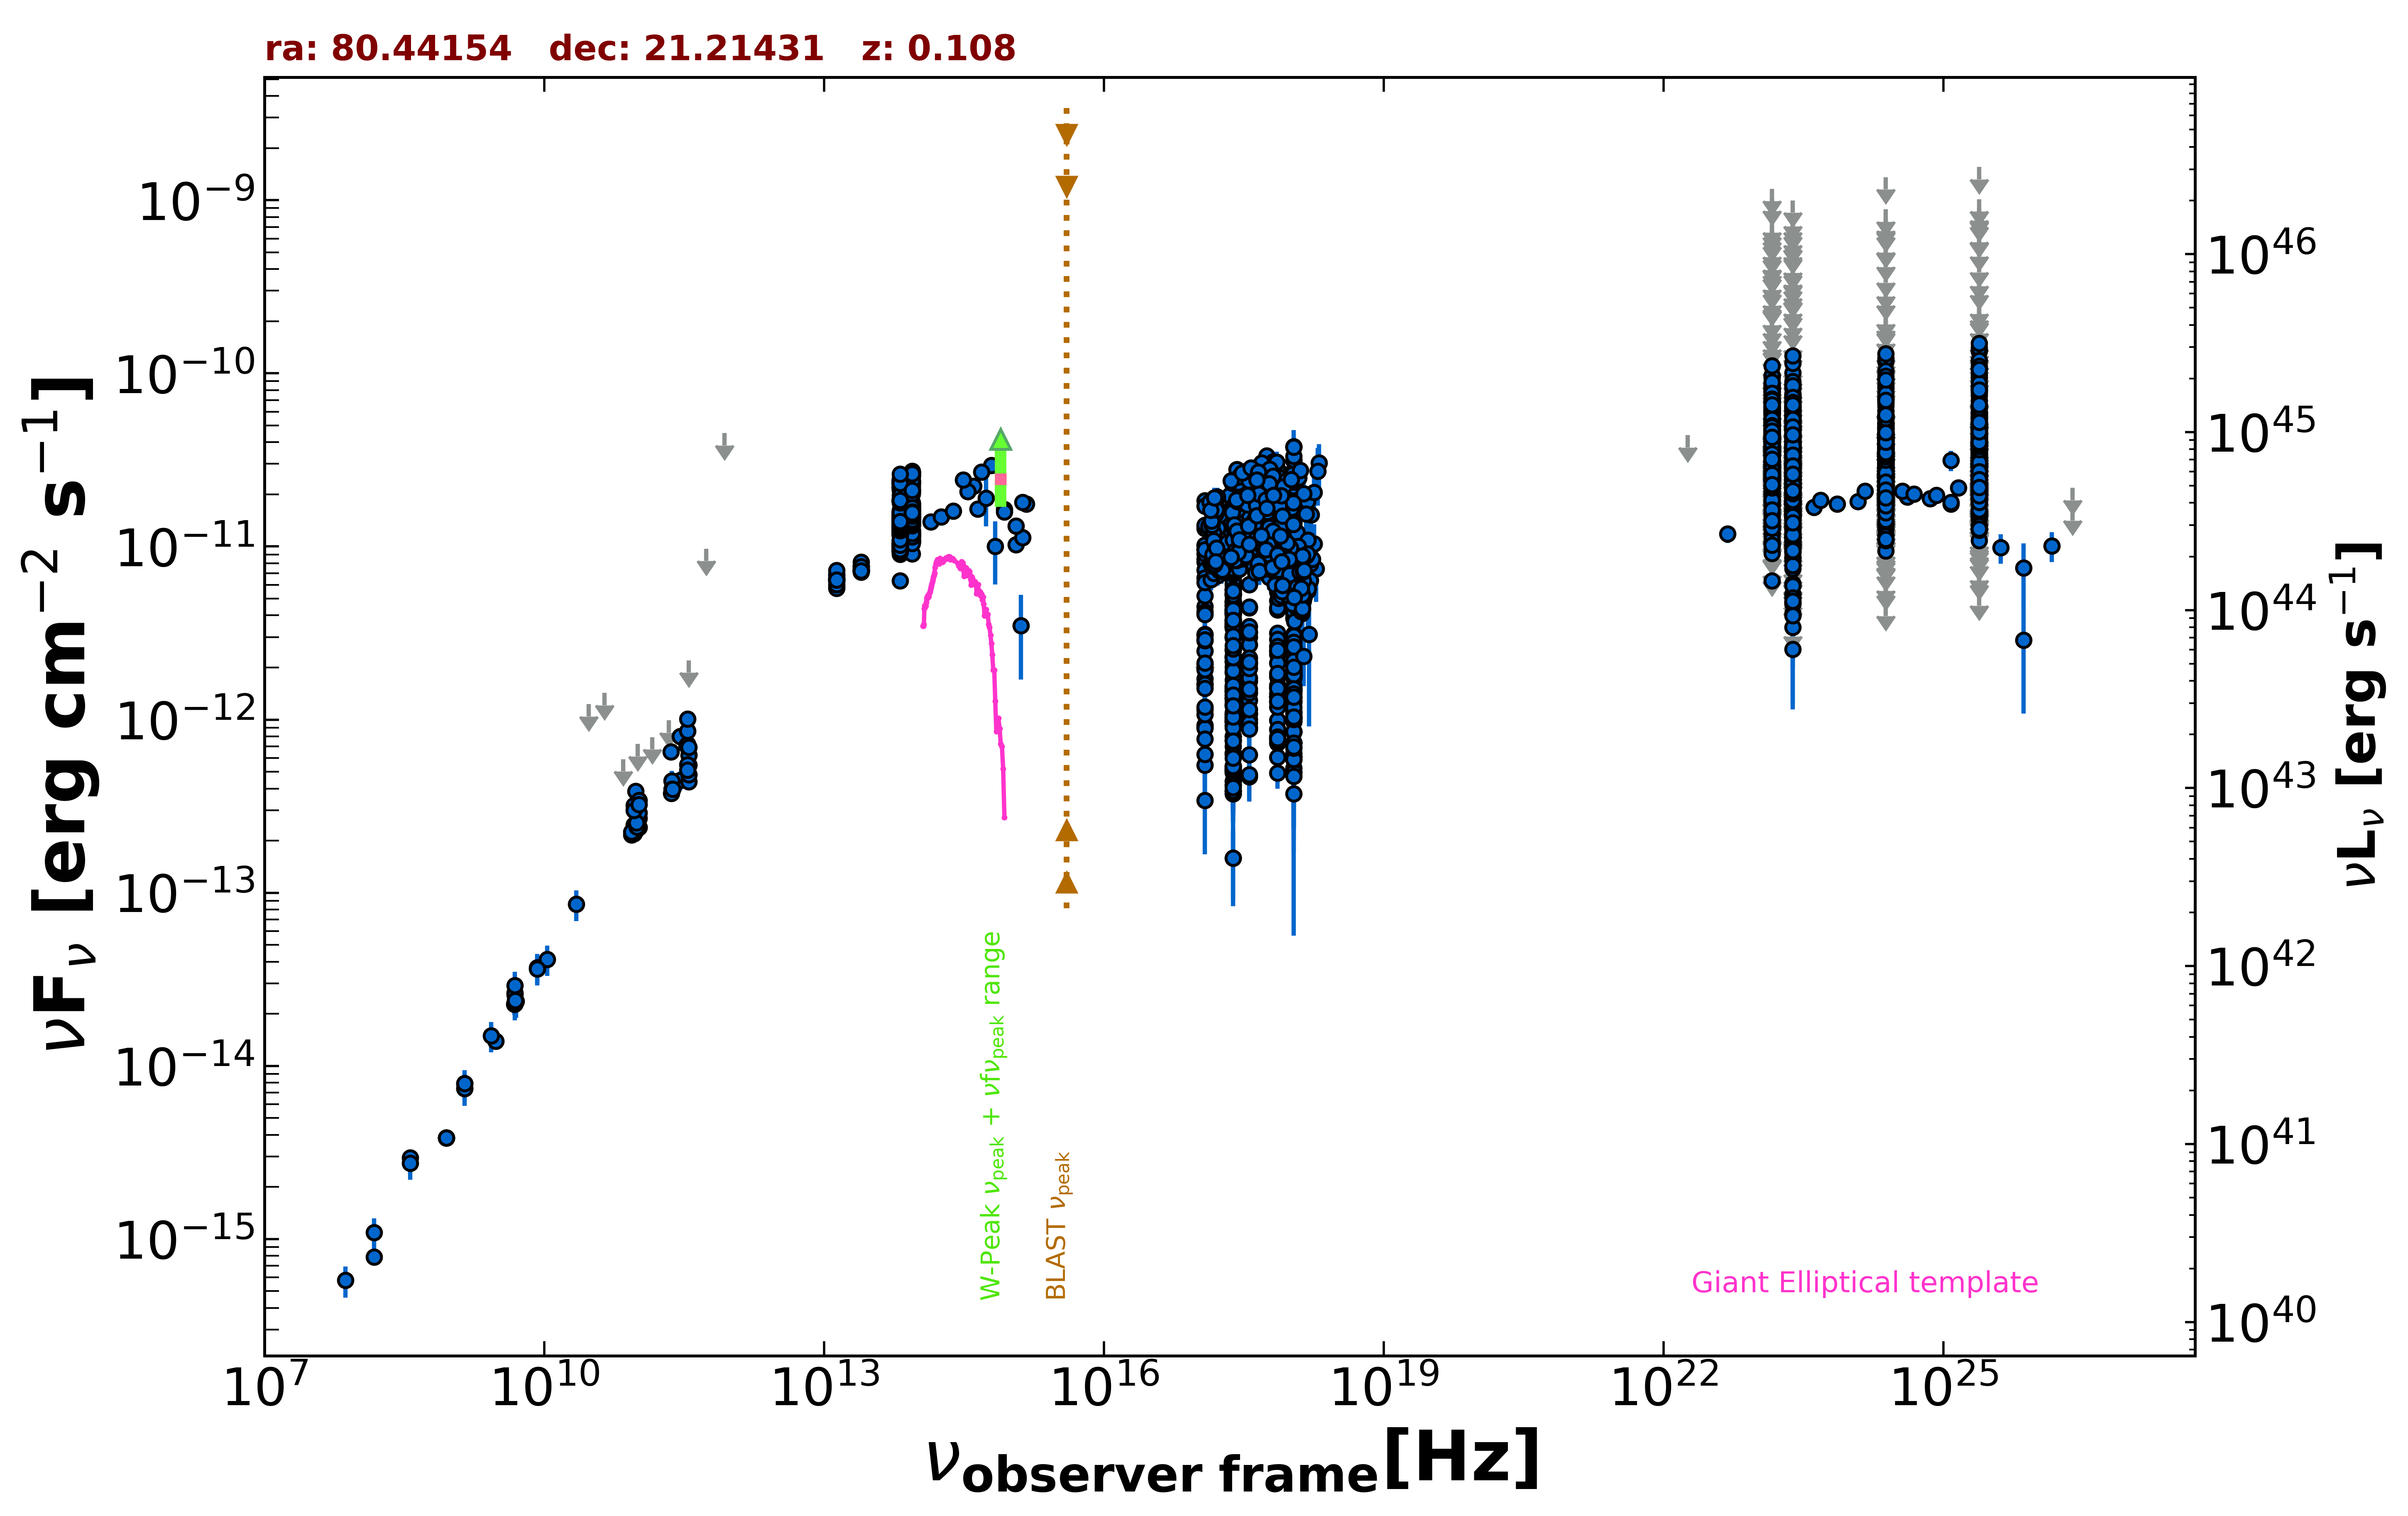

Values plotted in this chart, from the file beside it:
freq., flux, err_flux, MJD_start, MJD_end, flag, catalog, reference
1.400e+09, 7.413e-15, 2.230e-16, 55000, 55000, , NVSS, Condon et al. 1998  AJ  115  1693
8.870e+08, 3.841e-15, 2.785e-16, 55000, 55000, , RACS, Hale et al. 2021  PASA  38  e058
8.870e+08, 3.841e-15, 2.785e-16, 55000, 55000, , RACS, Hale et al. 2021  PASA  38  e058
8.870e+08, 3.841e-15, 2.785e-16, 55000, 55000, , RACS, Hale et al. 2021  PASA  38  e058
8.870e+08, 3.841e-15, 2.785e-16, 55000, 55000, , RACS, Hale et al. 2021  PASA  38  e058
3.000e+09, 1.392e-14, 8.000e-17, 55000, 55000, , VLASSQL, Gordon et al. 2021  ApJS  255  30
2.418e+17, 4.165e-12, 9.720e-13, 55000, 55000, , XMMSL2, Saxton et al. 2008  A&A  480  611
7.253e+17, 4.862e-12, 8.770e-13, 55000, 55000, , XMMSL2, Saxton et al. 2008  A&A  480  611
1.209e+18, 8.296e-12, 2.442e-12, 55000, 55000, , XMMSL2, Saxton et al. 2008  A&A  480  611
2.418e+17, 1.462e-12, 3.270e-13, 55000, 55000, , RASS, Boller et al. 2016  A&A  103  1
2.418e+17, 8.300e-12, 8.000e-14, 53687, 58922, , 1OUSX, Giommi et al. in preparation
1.209e+17, 8.138e-12, 1.030e-13, 53687, 58922, , 1OUSX, Giommi et al. in preparation
3.627e+17, 8.462e-12, 5.700e-14, 53687, 58922, , 1OUSX, Giommi et al. in preparation
7.253e+17, 6.560e-12, 3.200e-14, 53687, 58922, , 1OUSX, Giommi et al. in preparation
1.088e+18, 6.329e-12, 5.500e-14, 53687, 58922, , 1OUSX, Giommi et al. in preparation
7.253e+17, 1.011e-11, 5.500e-14, 55000, 55000, , 2SXPS, Evans et al. 2020  ApJS  247  54
1.209e+17, 8.450e-12, 1.210e-13, 55000, 55000, , 2SXPS, Evans et al. 2020  ApJS  247  54
3.627e+17, 1.084e-11, 8.500e-14, 55000, 55000, , 2SXPS, Evans et al. 2020  ApJS  247  54
1.088e+18, 8.616e-12, 8.750e-14, 55000, 55000, , 2SXPS, Evans et al. 2020  ApJS  247  54
1.500e+08, 7.866e-16, 7.890e-17, 55000, 55000, , TGSS150, Intema et al. 2017  A&A  598  A781
4.800e+09, 2.275e-14, 3.070e-15, 55000, 55000, , GB87, Gregory et al. 1992  VizieR  VIII/14/j20…
4.850e+09, 2.284e-14, 0.000e+00, 55000, 55000, , NORTH20, White and Becker  1992  ApJS  79  331
1.400e+09, 7.910e-15, 0.000e+00, 55000, 55000, , NORTH20, White and Becker  1992  ApJS  79  331
3.650e+08, 2.946e-15, 0.000e+00, 55000, 55000, , NORTH20, White and Becker  1992  ApJS  79  331
9.504e+10, 2.281e-13, 1.900e-14, 56936, 56936, , ALMA, Bonato et al. 2019  MNRAS  485  1188
2.850e+11, 4.446e-13, 5.695e-14, 56936, 56936, , ALMA, Bonato et al. 2019  MNRAS  485  1188
9.504e+10, 3.868e-13, 3.800e-14, 57013, 57013, , ALMA, Bonato et al. 2019  MNRAS  485  1188
2.850e+11, 8.008e-13, 8.550e-14, 57013, 57013, , ALMA, Bonato et al. 2019  MNRAS  485  1188
3.366e+11, 7.069e-13, 3.530e-14, 57266, 57266, , ALMA, Bonato et al. 2019  MNRAS  485  1188
3.524e+11, 5.455e-13, 2.715e-14, 57368, 57368, , ALMA, Bonato et al. 2019  MNRAS  485  1188
3.524e+11, 4.377e-13, 2.185e-14, 57368, 57368, , ALMA, Bonato et al. 2019  MNRAS  485  1188
3.524e+11, 6.223e-13, 3.105e-14, 57371, 57371, , ALMA, Bonato et al. 2019  MNRAS  485  1188
3.524e+11, 4.814e-13, 2.395e-14, 57371, 57371, , ALMA, Bonato et al. 2019  MNRAS  485  1188
3.435e+11, 5.496e-13, 1.072e-13, 57373, 57373, , ALMA, Bonato et al. 2019  MNRAS  485  1188
1.035e+11, 2.691e-13, 2.560e-14, 57373, 57373, , ALMA, Bonato et al. 2019  MNRAS  485  1188
9.150e+10, 2.471e-13, 2.345e-14, 57373, 57373, , ALMA, Bonato et al. 2019  MNRAS  485  1188
2.330e+11, 4.427e-13, 6.430e-14, 57379, 57379, , ALMA, Bonato et al. 2019  MNRAS  485  1188
1.035e+11, 2.381e-13, 2.255e-14, 57379, 57379, , ALMA, Bonato et al. 2019  MNRAS  485  1188
9.150e+10, 2.196e-13, 2.090e-14, 57379, 57379, , ALMA, Bonato et al. 2019  MNRAS  485  1188
9.150e+10, 2.288e-13, 2.175e-14, 57379, 57379, , ALMA, Bonato et al. 2019  MNRAS  485  1188
2.330e+11, 3.961e-13, 5.730e-14, 57379, 57379, , ALMA, Bonato et al. 2019  MNRAS  485  1188
1.035e+11, 2.381e-13, 2.255e-14, 57379, 57379, , ALMA, Bonato et al. 2019  MNRAS  485  1188
3.435e+11, 7.214e-13, 3.435e-14, 57450, 57450, , ALMA, Bonato et al. 2019  MNRAS  485  1188
9.150e+10, 2.379e-13, 9.150e-15, 57450, 57450, , ALMA, Bonato et al. 2019  MNRAS  485  1188
1.035e+11, 2.898e-13, 1.030e-14, 57450, 57450, , ALMA, Bonato et al. 2019  MNRAS  485  1188
3.524e+11, 6.942e-13, 3.490e-14, 57556, 57556, , ALMA, Bonato et al. 2019  MNRAS  485  1188
2.272e+11, 6.531e-13, 3.275e-14, 57590, 57590, , ALMA, Bonato et al. 2019  MNRAS  485  1188
1.035e+11, 3.416e-13, 3.105e-14, 57678, 57678, , ALMA, Bonato et al. 2019  MNRAS  485  1188
3.435e+11, 8.587e-13, 1.720e-13, 57678, 57678, , ALMA, Bonato et al. 2019  MNRAS  485  1188
9.150e+10, 3.203e-13, 2.745e-14, 57678, 57678, , ALMA, Bonato et al. 2019  MNRAS  485  1188
3.435e+11, 1.006e-12, 5.055e-14, 57725, 57725, , ALMA, Bonato et al. 2019  MNRAS  485  1188
3.420e+11, 5.124e-13, 2.565e-14, 57955, 57955, , ALMA, Bonato et al. 2019  MNRAS  485  1188
2.305e+11, 3.757e-13, 4.150e-14, 57964, 57964, , ALMA, Bonato et al. 2019  MNRAS  485  1188
8.620e+10, 2.164e-13, 2.245e-14, 57964, 57964, , ALMA, Bonato et al. 2019  MNRAS  485  1188
8.620e+10, 2.250e-13, 1.120e-14, 57967, 57967, , ALMA, Bonato et al. 2019  MNRAS  485  1188
9.820e+10, 2.406e-13, 1.180e-14, 57967, 57967, , ALMA, Bonato et al. 2019  MNRAS  485  1188
9.749e+10, 2.532e-13, 1.270e-14, 57968, 57968, , ALMA, Bonato et al. 2019  MNRAS  485  1188
2.380e+11, 3.975e-13, 1.905e-14, 57972, 57972, , ALMA, Bonato et al. 2019  MNRAS  485  1188
9.150e+10, 3.001e-13, 2.195e-14, 58138, 58138, , ALMA, Bonato et al. 2019  MNRAS  485  1188
1.035e+11, 3.229e-13, 2.900e-14, 58138, 58138, , ALMA, Bonato et al. 2019  MNRAS  485  1188
... 3,719 more rows
